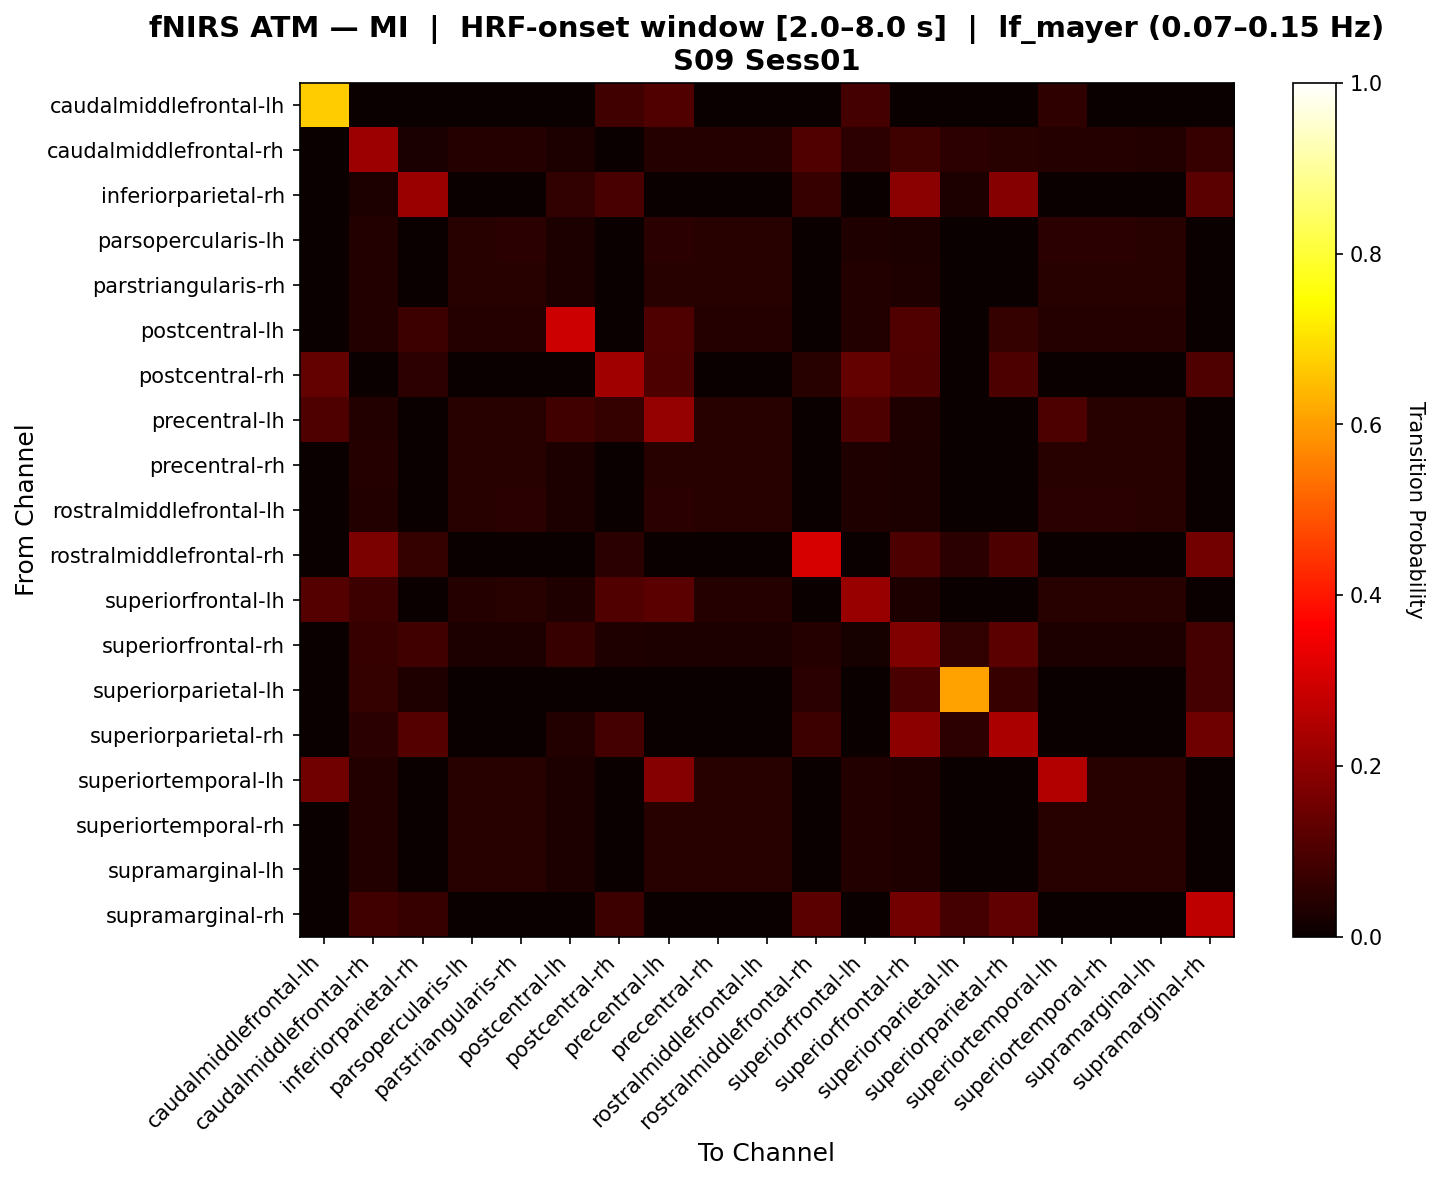

Data behind this chart, as committed beside it:
, caudalmiddlefrontal-lh, caudalmiddlefrontal-rh, inferiorparietal-rh, parsopercularis-lh, parstriangularis-rh, postcentral-lh, postcentral-rh, precentral-lh, precentral-rh, rostralmiddlefrontal-lh, rostralmiddlefrontal-rh, superiorfrontal-lh, superiorfrontal-rh, superiorparietal-lh, superiorparietal-rh, superiortemporal-lh, superiortemporal-rh, supramarginal-lh, supramarginal-rh
caudalmiddlefrontal-lh, 0.6697, 0.0, 0.0, 0.0, 0.0, 0.0, 0.08257, 0.1055, 0.0, 0.0, 0.0, 0.08716, 0.0, 0.0, 0.0, 0.05505, 0.0, 0.0, 0.0
caudalmiddlefrontal-rh, 0.0, 0.2208, 0.02551, 0.04167, 0.03968, 0.02778, 0.0, 0.03968, 0.04167, 0.04167, 0.1066, 0.0513, 0.08078, 0.05102, 0.04592, 0.03968, 0.03968, 0.0377, 0.06888
inferiorparietal-rh, 0.0, 0.02809, 0.2182, 0.0, 0.0, 0.0618, 0.09375, 0.0, 0.0, 0.0, 0.06976, 0.0, 0.1949, 0.02809, 0.1836, 0.0, 0.0, 0.0, 0.1218
parsopercularis-lh, 0.0, 0.03893, 0.0, 0.04508, 0.04713, 0.02869, 0.0, 0.04713, 0.04508, 0.04508, 0.0, 0.03279, 0.03074, 0.0, 0.0, 0.04713, 0.04713, 0.04508, 0.0
parstriangularis-rh, 0.0, 0.03797, 0.0, 0.0443, 0.04641, 0.02954, 0.0, 0.04641, 0.0443, 0.0443, 0.0, 0.03586, 0.03165, 0.0, 0.0, 0.04641, 0.04641, 0.04641, 0.0
postcentral-lh, 0.0, 0.03757, 0.07595, 0.04046, 0.04046, 0.2909, 0.0, 0.1038, 0.04046, 0.04046, 0.0, 0.03757, 0.1077, 0.0, 0.06329, 0.04046, 0.04046, 0.04046, 0.0
postcentral-rh, 0.1364, 0.0, 0.05172, 0.0, 0.0, 0.0, 0.2265, 0.09848, 0.0, 0.0, 0.04598, 0.1364, 0.1034, 0.0, 0.0977, 0.0, 0.0, 0.0, 0.1034
precentral-lh, 0.1029, 0.03797, 0.0, 0.0443, 0.04641, 0.08346, 0.06373, 0.2082, 0.0443, 0.0443, 0.0, 0.09959, 0.03165, 0.0, 0.0, 0.1003, 0.04641, 0.04641, 0.0
precentral-rh, 0.0, 0.04032, 0.0, 0.04637, 0.04637, 0.02823, 0.0, 0.04637, 0.04637, 0.04637, 0.0, 0.03226, 0.03024, 0.0, 0.0, 0.04637, 0.04637, 0.04435, 0.0
rostralmiddlefrontal-lh, 0.0, 0.03878, 0.0, 0.0449, 0.04694, 0.02857, 0.0, 0.04694, 0.0449, 0.0449, 0.002041, 0.03265, 0.03061, 0.0, 0.0, 0.04694, 0.04694, 0.0449, 0.0
rostralmiddlefrontal-rh, 0.0, 0.1714, 0.06382, 0.0, 0.0, 0.0, 0.05, 0.0, 0.0, 0.0, 0.3085, 0.0, 0.09878, 0.04878, 0.09878, 0.0, 0.0, 0.0, 0.1599
superiorfrontal-lh, 0.1118, 0.07471, 0.0, 0.04268, 0.04573, 0.03354, 0.1059, 0.1222, 0.04268, 0.04268, 0.0, 0.2135, 0.02744, 0.0, 0.0, 0.04573, 0.04573, 0.04573, 0.0
superiorfrontal-rh, 0.0, 0.06909, 0.08511, 0.02941, 0.02941, 0.06914, 0.03137, 0.02941, 0.02941, 0.02941, 0.0415, 0.02157, 0.1759, 0.05952, 0.1226, 0.02941, 0.02941, 0.02941, 0.08889
superiorparietal-lh, 0.0, 0.0625, 0.03125, 0.0, 0.0, 0.0, 0.0, 0.0, 0.0, 0.0, 0.05, 0.0, 0.09375, 0.6062, 0.06875, 0.0, 0.0, 0.0, 0.0875
superiorparietal-rh, 0.0, 0.04717, 0.1102, 0.0, 0.0, 0.03774, 0.08824, 0.0, 0.0, 0.0, 0.07714, 0.0, 0.1967, 0.05189, 0.241, 0.0, 0.0, 0.0, 0.1499
superiortemporal-lh, 0.1538, 0.03797, 0.0, 0.0443, 0.04641, 0.02954, 0.0, 0.1874, 0.0443, 0.0443, 0.0, 0.03586, 0.03165, 0.0, 0.0, 0.2515, 0.04641, 0.04641, 0.0
superiortemporal-rh, 0.0, 0.03797, 0.0, 0.0443, 0.04641, 0.02954, 0.0, 0.04641, 0.0443, 0.0443, 0.0, 0.03586, 0.03165, 0.0, 0.0, 0.04641, 0.04641, 0.04641, 0.0
supramarginal-lh, 0.0, 0.03728, 0.0, 0.04386, 0.04605, 0.0307, 0.0, 0.04605, 0.04386, 0.04386, 0.0, 0.03728, 0.03289, 0.0, 0.0, 0.04605, 0.04605, 0.04605, 0.0
supramarginal-rh, 0.0, 0.08566, 0.06907, 0.0, 0.0, 0.0, 0.07563, 0.0, 0.0, 0.0, 0.1215, 0.0, 0.1569, 0.0875, 0.1319, 0.0, 0.0, 0.0, 0.2718
